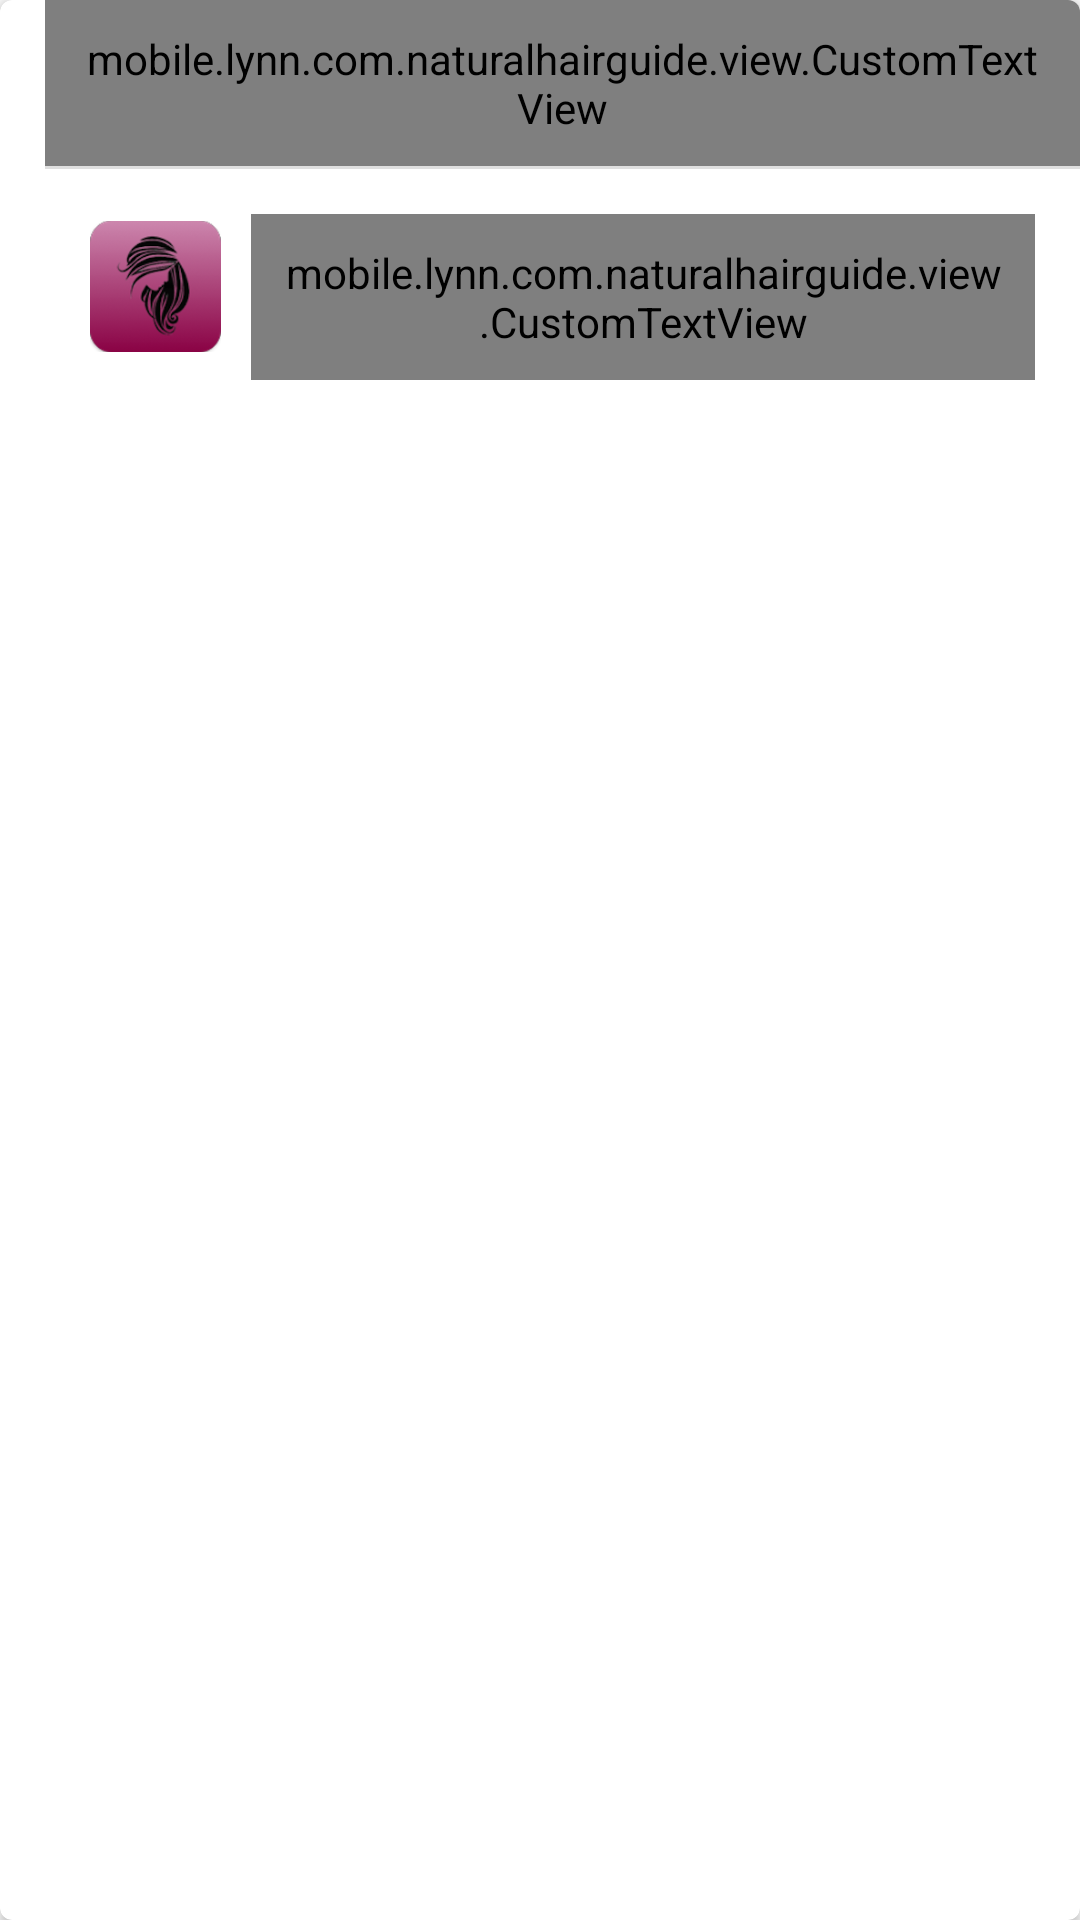

Produce the Android XML layout that renders to this screen, including the resource entries it uses.
<!-- AndroidManifest.xml: application theme AppTheme -->
<!-- res/layout/layout_card_notification.xml -->
<?xml version="1.0" encoding="utf-8"?>
<android.support.v7.widget.CardView xmlns:android="http://schemas.android.com/apk/res/android"
    xmlns:card_view="http://schemas.android.com/apk/res-auto"
    android:id="@+id/card_view"
    android:layout_width="match_parent"
    android:layout_height="wrap_content"
    card_view:cardCornerRadius="4dp"
    style="@style/Card">

    <LinearLayout
        android:layout_width="match_parent"
        android:layout_height="wrap_content"
        android:orientation="horizontal">

        <View
            android:id="@+id/color_bar"
            android:layout_width="15dp"
            android:layout_height="match_parent" />

        <LinearLayout
            android:layout_width="wrap_content"
            android:layout_height="wrap_content"
            android:orientation="vertical">


            <mobile.lynn.com.example.view.CustomTextView
                android:id="@+id/card_title"
                style="@style/CardTitle"
                android:layout_width="match_parent"
                android:layout_height="wrap_content" />

            <View style="@style/Divider" />

            <LinearLayout
                style="@style/CardDetailsContainer"
                android:layout_width="match_parent"
                android:layout_height="wrap_content"
                android:orientation="horizontal">

                <ImageView
                    android:layout_width="wrap_content"
                    android:layout_height="wrap_content"
                    android:layout_weight="1"
                    android:src="@drawable/icon" />

                <mobile.lynn.com.example.view.CustomTextView
                    android:id="@+id/card_description"
                    style="@style/CardDescription"
                    android:layout_width="wrap_content"
                    android:layout_height="wrap_content"
                    android:layout_weight="10" />


            </LinearLayout>

        </LinearLayout>
    </LinearLayout>
</android.support.v7.widget.CardView>
<!-- resources referenced by this layout -->
<resources>
  <!-- drawable icon: png bitmap (drawable-hdpi, 8858 bytes) -->
  <style name="Card" parent="CardView.Light">
          <item name="android:layout_marginLeft">30dp</item>
          <item name="android:layout_marginRight">30dp</item>
          <item name="android:layout_marginTop">20dp</item>
          <item name="android:clickable">true</item>
          <item name="android:foreground">?android:attr/selectableItemBackground</item>
      </style>
  <style name="CardDescription">
          <item name="android:padding">10dp</item>
          <item name="android:gravity">left</item>
          <item name="android:layout_marginLeft">10dp</item>
          <item name="android:textColor">@color/black</item>
      </style>
  <style name="CardDetailsContainer">
          <item name="android:padding">15dp</item>
      </style>
  <style name="CardTitle">
          <item name="android:padding">10dp</item>
          <item name="android:gravity">center</item>
          <item name="android:textStyle">bold</item>
          <item name="android:textColor">@color/black</item>
      </style>
  <style name="Divider">
          <item name="android:layout_width">match_parent</item>
          <item name="android:layout_height">1dip</item>
          <item name="android:background">#20000000</item>
      </style>
  <style name="AppTheme" parent="Theme.AppCompat.Light.DarkActionBar">
          <item name="android:actionBarStyle">@style/ActionBar</item>
          <item name="actionBarStyle">@style/ActionBar</item>
      </style>
  <color name="black">#000000</color>
  <style name="ActionBar" parent="@style/Widget.AppCompat.Light.ActionBar.Solid.Inverse">
          <item name="background">@drawable/actionbar_item_states</item>
          <item name="android:background">@drawable/actionbar_item_states</item>
          <item name="backgroundSplit">@color/actionbar_background</item>
          <item name="android:titleTextStyle">@style/ActionBarTitleText</item>
      </style>
  <!-- drawable actionbar_item_states (drawable) -->
  <?xml version="1.0" encoding="utf-8"?>
  <selector xmlns:android="http://schemas.android.com/apk/res/android">
      <item android:drawable="@drawable/actionbar_pressed"
          android:state_pressed="true" />
      <item android:drawable="@drawable/actionbar_normal"
          android:state_pressed="false" />
  </selector>
  <color name="actionbar_background">#AA5585</color>
  <style name="ActionBarTitleText" parent="TextAppearance.AppCompat.Widget.ActionBar.Title">
          <item name="android:gravity">center</item>
          <item name="android:textColor">@color/white</item>
          <item name="android:layout_gravity">center</item>
          <item name="android:layout_centerHorizontal">true</item>
      </style>
  <!-- drawable actionbar_pressed (drawable) -->
  <?xml version="1.0" encoding="utf-8"?>
  <selector xmlns:android="http://schemas.android.com/apk/res/android">
      <item android:state_pressed="false" >
          <shape>
              <solid
                  android:color="@color/actionbar_pressed_background" />
          </shape>
      </item>
  </selector>
  <!-- drawable actionbar_normal (drawable) -->
  <?xml version="1.0" encoding="utf-8"?>
  <selector xmlns:android="http://schemas.android.com/apk/res/android">
      <item android:state_pressed="false" >
          <shape>
              <solid
                  android:color="@color/actionbar_background" />
          </shape>
      </item>
  </selector>
  <color name="white">#FFFFFF</color>
  <color name="actionbar_pressed_background">#CD88AF</color>
</resources>
